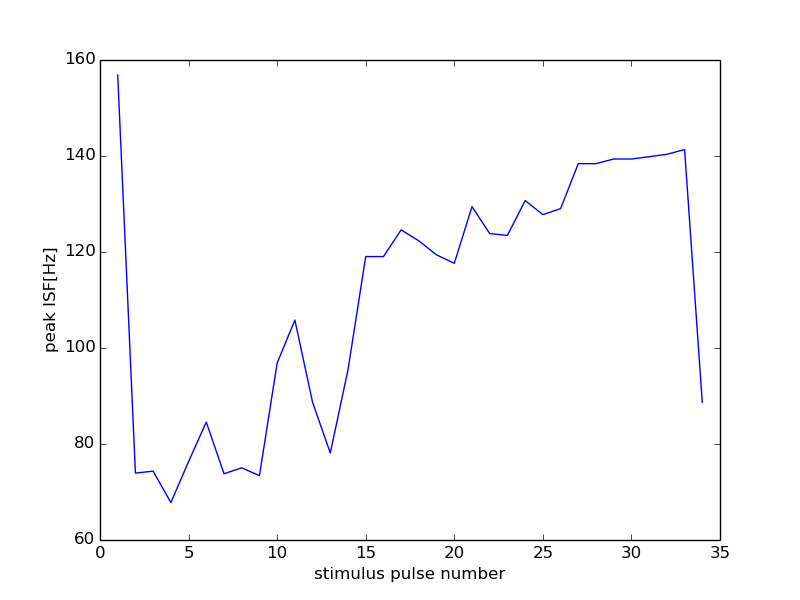

The file beside this chart, header and first rows:
56000, 19500
0, 0
1, 156.9
2, 73.94
3, 74.35
4, 67.8
5, 76.34
6, 84.57
7, 73.8
8, 75.05
9, 73.39
10, 96.85
11, 105.8
12, 88.69
13, 78.12
14, 95.47
15, 119
16, 119
17, 124.6
18, 122.3
19, 119.4
20, 117.6
21, 129.4
22, 123.8
23, 123.5
24, 130.7
25, 127.8
26, 129
27, 138.4
28, 138.4
29, 139.4
30, 139.4
31, 139.9
32, 140.4
33, 141.3
34, 88.69
